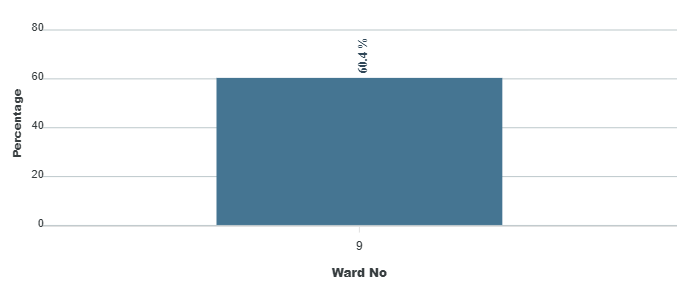

The table this chart was drawn from, first rows:
category, series-0
9, 60.4
